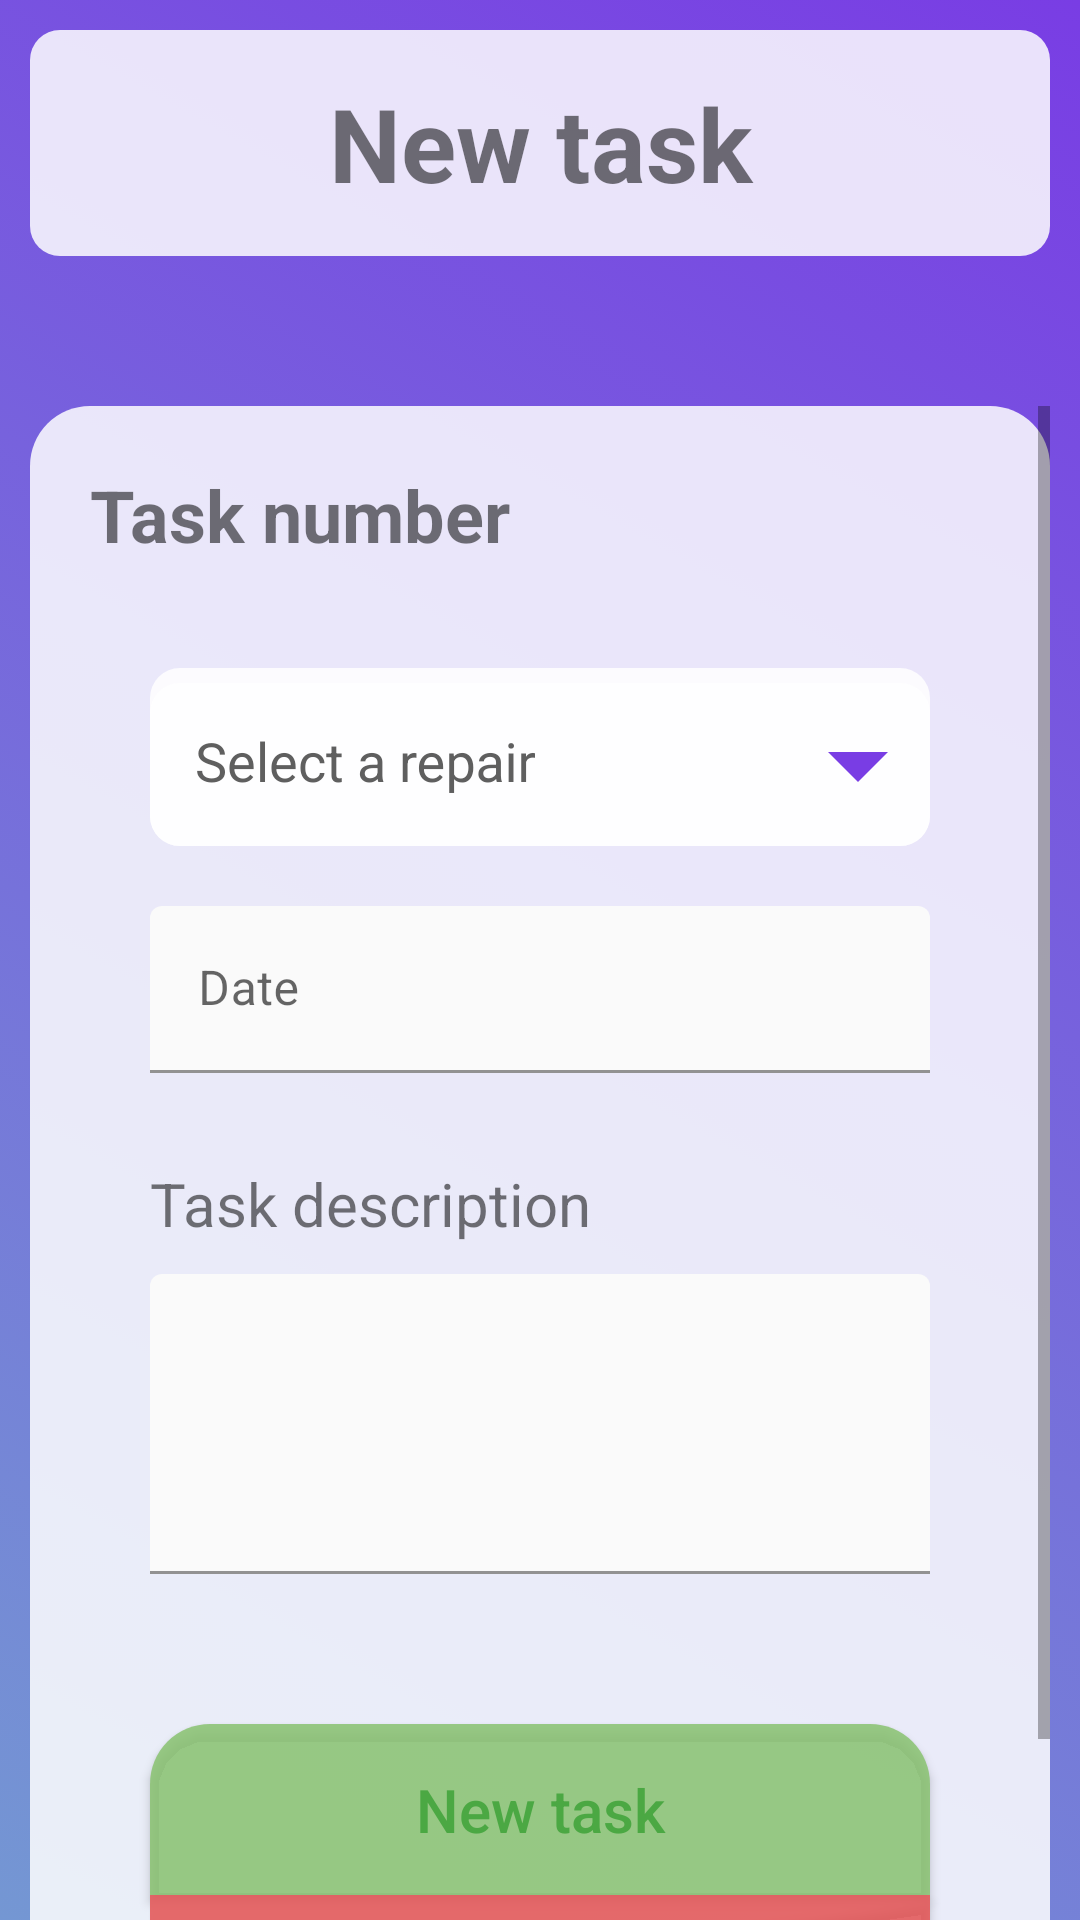

Android layout source for this screen:
<!-- AndroidManifest.xml: application theme Theme.GestionTaller -->
<!-- res/layout/activity_chief_mechanic_create_task.xml -->
<?xml version="1.0" encoding="utf-8"?>
<LinearLayout xmlns:android="http://schemas.android.com/apk/res/android"
    xmlns:app="http://schemas.android.com/apk/res-auto"
    xmlns:tools="http://schemas.android.com/tools"
    android:id="@+id/main"
    android:layout_width="match_parent"
    android:layout_height="match_parent"
    android:background="@drawable/grdient_list"
    android:orientation="vertical"
    tools:context=".views.chief_mechanic.ChiefMechanic_CreateTask">

    <TextView
        android:id="@+id/textView21"
        android:layout_width="match_parent"
        android:layout_height="wrap_content"
        android:layout_margin="10dp"
        android:layout_weight="0"
        android:background="@drawable/rounded_corner_container"
        android:padding="15dp"
        android:text="@string/new_task"
        android:textAlignment="center"
        android:textSize="34sp"
        android:textStyle="bold" />

    <ScrollView
        android:layout_width="match_parent"
        android:layout_height="match_parent"
        android:layout_marginHorizontal="10dp"
        android:layout_marginTop="40dp"
        android:layout_weight="0"
        android:background="@drawable/half_round_container"
        android:backgroundTint="@color/transparent_white">

        <LinearLayout
            android:layout_width="match_parent"
            android:layout_height="wrap_content"
            android:orientation="vertical">

            <TextView
                android:id="@+id/taskNumberTittle"
                android:layout_width="match_parent"
                android:layout_height="wrap_content"
                android:layout_margin="20dp"
                android:text="@string/task_number"
                android:textSize="24sp"
                android:textStyle="bold" />

            <com.google.android.material.textfield.TextInputLayout
                android:id="@+id/repairSelector"
                style="@style/Widget.Material3.TextInputLayout.OutlinedBox.Dense"
                android:layout_width="match_parent"
                android:layout_height="match_parent"
                android:layout_marginHorizontal="40dp"
                android:layout_marginTop="15dp"
                android:background="@drawable/rounded_corner_container"
                android:hint="@string/select_repair"
                android:paddingTop="5dp"
                android:textColorHint="@color/grey"
                app:boxBackgroundColor="@color/grey"
                app:boxBackgroundMode="filled"
                app:boxStrokeColor="@color/grey"
                app:boxStrokeErrorColor="@color/red"
                app:boxStrokeWidth="0dp"
                app:counterOverflowTextAppearance="@style/TextAppearance.AppCompat.Body1"
                app:counterOverflowTextColor="@color/red"
                app:counterTextAppearance="@style/TextAppearance.AppCompat.Body1"
                app:counterTextColor="@color/grey"
                app:cursorErrorColor="@color/red"
                app:endIconMode="dropdown_menu"
                app:endIconScaleType="centerCrop"
                app:endIconTint="@color/purple"
                app:errorIconTint="@color/red"
                app:errorTextAppearance="@style/TextAppearance.AppCompat.Body1"
                app:errorTextColor="@color/red"
                app:helperTextTextAppearance="@style/TextAppearance.AppCompat.Body1"
                app:helperTextTextColor="@color/grey"
                app:hintTextAppearance="@style/TextAppearance.AppCompat.Body1"
                app:hintTextColor="@color/grey"
                app:placeholderTextAppearance="@style/TextAppearance.AppCompat.Body1"
                app:placeholderTextColor="@color/grey"
                app:prefixTextColor="@color/grey"
                app:startIconTint="@color/grey"
                app:suffixTextColor="@color/grey">

                <AutoCompleteTextView
                    android:id="@+id/repairTextField"
                    android:layout_width="match_parent"
                    android:layout_height="wrap_content"
                    android:background="@drawable/rounded_corner_container"
                    android:inputType="none"
                    android:padding="15dp"
                    app:simpleItems="@array/rol" />

            </com.google.android.material.textfield.TextInputLayout>

            <com.google.android.material.textfield.TextInputLayout
                android:id="@+id/startDate_textField"
                android:layout_width="match_parent"
                android:layout_height="match_parent"
                android:layout_marginHorizontal="40dp"
                android:layout_marginTop="20dp"
                android:hint="@string/date"
                android:orientation="horizontal"
                app:startIconScaleType="centerCrop">

                <com.google.android.material.textfield.TextInputEditText
                    android:id="@+id/dateTextField"
                    android:layout_width="match_parent"
                    android:layout_height="match_parent"
                    android:layout_weight="1"
                    android:backgroundTint="@color/transparent_white"
                    android:backgroundTintMode="src_over"
                    android:clickable="false"
                    android:editable="false" />

            </com.google.android.material.textfield.TextInputLayout>

            <TextView
                android:id="@+id/descTittle"
                android:layout_width="match_parent"
                android:layout_height="wrap_content"
                android:layout_marginHorizontal="40dp"
                android:layout_marginTop="30dp"
                android:text="@string/task_des"
                android:textSize="20sp" />

            <com.google.android.material.textfield.TextInputLayout
                android:id="@+id/description_textField"
                android:layout_width="match_parent"
                android:layout_height="match_parent"
                android:layout_marginHorizontal="40dp"
                android:layout_marginTop="10dp"
                android:backgroundTint="@color/transparent_white"
                android:gravity="start"
                android:minHeight="100dp"
                android:orientation="horizontal">

                <com.google.android.material.textfield.TextInputEditText
                    android:id="@+id/description"
                    android:layout_width="match_parent"
                    android:layout_height="match_parent"
                    android:layout_weight="1"
                    android:backgroundTint="@color/transparent_white"
                    android:backgroundTintMode="src_over" />

            </com.google.android.material.textfield.TextInputLayout>

            <androidx.appcompat.widget.AppCompatButton
                android:id="@+id/confirmBtt"
                style="@android:style/Widget.Button"
                android:layout_width="match_parent"
                android:layout_height="wrap_content"
                android:layout_gravity="bottom"
                android:layout_marginHorizontal="40dp"
                android:layout_marginTop="50dp"
                android:background="@drawable/half_round_container"
                android:backgroundTint="@color/softGreen"
                android:fontFamily="sans-serif-medium"
                android:padding="15dp"
                android:text="@string/new_task"
                android:textColor="@color/green"
                android:textSize="20sp" />

            <androidx.appcompat.widget.AppCompatButton
                android:id="@+id/cancelBtt"
                style="@android:style/Widget.Button"
                android:layout_width="match_parent"
                android:layout_height="wrap_content"
                android:layout_gravity="bottom"
                android:layout_marginHorizontal="40dp"
                android:layout_marginBottom="20dp"
                android:background="@drawable/inverted_half_round_container"
                android:backgroundTint="@color/softRed"
                android:fontFamily="sans-serif-medium"
                android:padding="15dp"
                android:text="@string/cancel_operation"
                android:textColor="@color/red"
                android:textSize="20sp" />

        </LinearLayout>
    </ScrollView>
</LinearLayout>
<!-- resources referenced by this layout -->
<resources>
  <array name="rol">
          <item>Administrativo</item>
          <item>Mecanico</item>
          <item>Jefe Mecanico</item>
      </array>
  <color name="green">#D83DA238</color>
  <color name="grey">#5F5F5F</color>
  <color name="purple">#793DE4</color>
  <color name="red">#D8AF2828</color>
  <color name="softGreen">#D88AC371</color>
  <color name="softRed">#D8E65353</color>
  <color name="transparent_white">#D8FFFFFF</color>
  <!-- drawable grdient_list (drawable) -->
  <?xml version="1.0" encoding="utf-8"?>
  <animation-list xmlns:android="http://schemas.android.com/apk/res/android">
  
      <item android:drawable="@drawable/gradient_one"
          android:duration="5000"/>
  
      <item android:drawable="@drawable/gradient_two"
          android:duration="5000"/>
  
      <item android:drawable="@drawable/gradient_three"
          android:duration="5000"/>
      <item android:drawable="@drawable/gradient_four"
          android:duration="5000"/>
  </animation-list>
  <!-- drawable half_round_container (drawable) -->
  <?xml version="1.0" encoding="utf-8"?>
  <selector xmlns:android="http://schemas.android.com/apk/res/android">
  <item>
      <shape android:shape="rectangle">
          <solid android:color="@color/white"/>
          <corners android:topLeftRadius="20dp" android:topRightRadius="20dp"/>
  
      </shape>
  </item>
  </selector>
  <!-- drawable inverted_half_round_container (drawable) -->
  <?xml version="1.0" encoding="utf-8"?>
  <selector xmlns:android="http://schemas.android.com/apk/res/android">
  <item>
      <shape android:shape="rectangle">
          <solid android:color="@color/white"/>
          <corners android:bottomLeftRadius="20dp" android:bottomRightRadius="20dp"/>
  
      </shape>
  </item>
  </selector>
  <!-- drawable rounded_corner_container (drawable) -->
  <?xml version="1.0" encoding="utf-8"?>
  <selector xmlns:android="http://schemas.android.com/apk/res/android">
  <item>
      <shape android:shape="rectangle">
          <corners android:radius="10dp"/>
          <solid android:color="@color/transparent_white"/>
      </shape>
  </item>
  </selector>
  <string name="cancel_operation">Cancel operation</string>
  <string name="date">Date</string>
  <string name="new_task">New task</string>
  <string name="select_repair">Select a repair</string>
  <string name="task_des">Task description</string>
  <string name="task_number">Task number</string>
  <style name="Theme.GestionTaller" parent="Base.Theme.GestionTaller" />
  <!-- drawable gradient_one (drawable) -->
  <?xml version="1.0" encoding="utf-8"?>
  <shape xmlns:android="http://schemas.android.com/apk/res/android"
      android:shape="rectangle">
   <gradient
       android:angle="225"
       android:endColor="#7497D3"
       android:startColor="@color/purple"
       >
   </gradient>
  </shape>
  <!-- drawable gradient_two (drawable) -->
  <?xml version="1.0" encoding="utf-8"?>
  <shape xmlns:android="http://schemas.android.com/apk/res/android"
      android:shape="rectangle">
      <gradient
          android:angle="225"
          android:endColor="@color/blue"
          android:startColor="#60E7BE"
          >
      </gradient>
  </shape>
  <!-- drawable gradient_three (drawable) -->
  <?xml version="1.0" encoding="utf-8"?>
  <shape xmlns:android="http://schemas.android.com/apk/res/android"
      android:shape="rectangle">
      <gradient
          android:angle="225"
          android:endColor="#E69AC0"
          android:startColor="@color/blue"
          >
      </gradient>
  </shape>
  <!-- drawable gradient_four (drawable) -->
  <?xml version="1.0" encoding="utf-8"?>
  <shape xmlns:android="http://schemas.android.com/apk/res/android"
      android:shape="rectangle">
      <gradient
          android:angle="225"
          android:endColor="#1A6F64"
          android:startColor="#80BEE0"
          >
      </gradient>
  </shape>
  <color name="white">#FFFFFFFF</color>
  <style name="Base.Theme.GestionTaller" parent="Theme.MaterialComponents.Light.NoActionBar">
          
      </style>
  <color name="blue">#3F51B5</color>
</resources>
